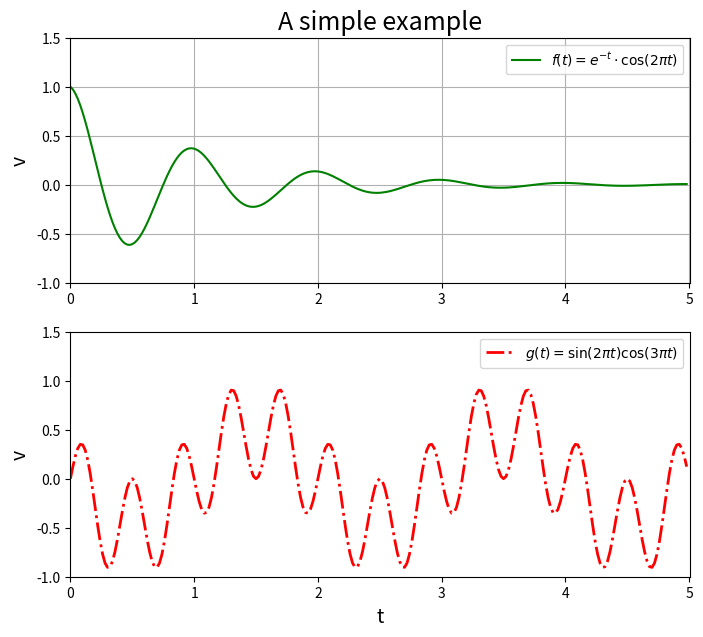

This chart was generated by the following Python code:
#!/usr/bin/env python
#__coding=utf-8__
import numpy as np
import matplotlib.pyplot as plt

def f1(t):
    return np.exp(-t)*np.cos(2*np.pi*t)

def f2(t):
    return np.sin(2*np.pi*t)*np.cos(3*np.pi*t)

t = np.arange(0.0,5.0,0.02)

plt.figure(figsize=(8,7),dpi=98)
p1 = plt.subplot(211)
p2 = plt.subplot(212)

p1.plot(t,f1(t),"g-",label="$f(t)=e^{-t} \cdot \cos (2 \pi t)$")
p2.plot(t,f2(t),"r-.",label="$g(t)=\sin (2 \pi t) \cos (3 \pi t)$",linewidth=2)

p1.axis([0.0,5.01,-1.0,1.5])

p1.set_ylabel("v",fontsize=14)
p1.set_title("A simple example",fontsize=18)
p1.grid(True)
p1.legend()

p2.axis([0.0,5.01,-1.0,1.5])
p2.set_ylabel("v",fontsize=14)
p2.set_xlabel("t",fontsize=14)
p2.legend()

plt.show()
